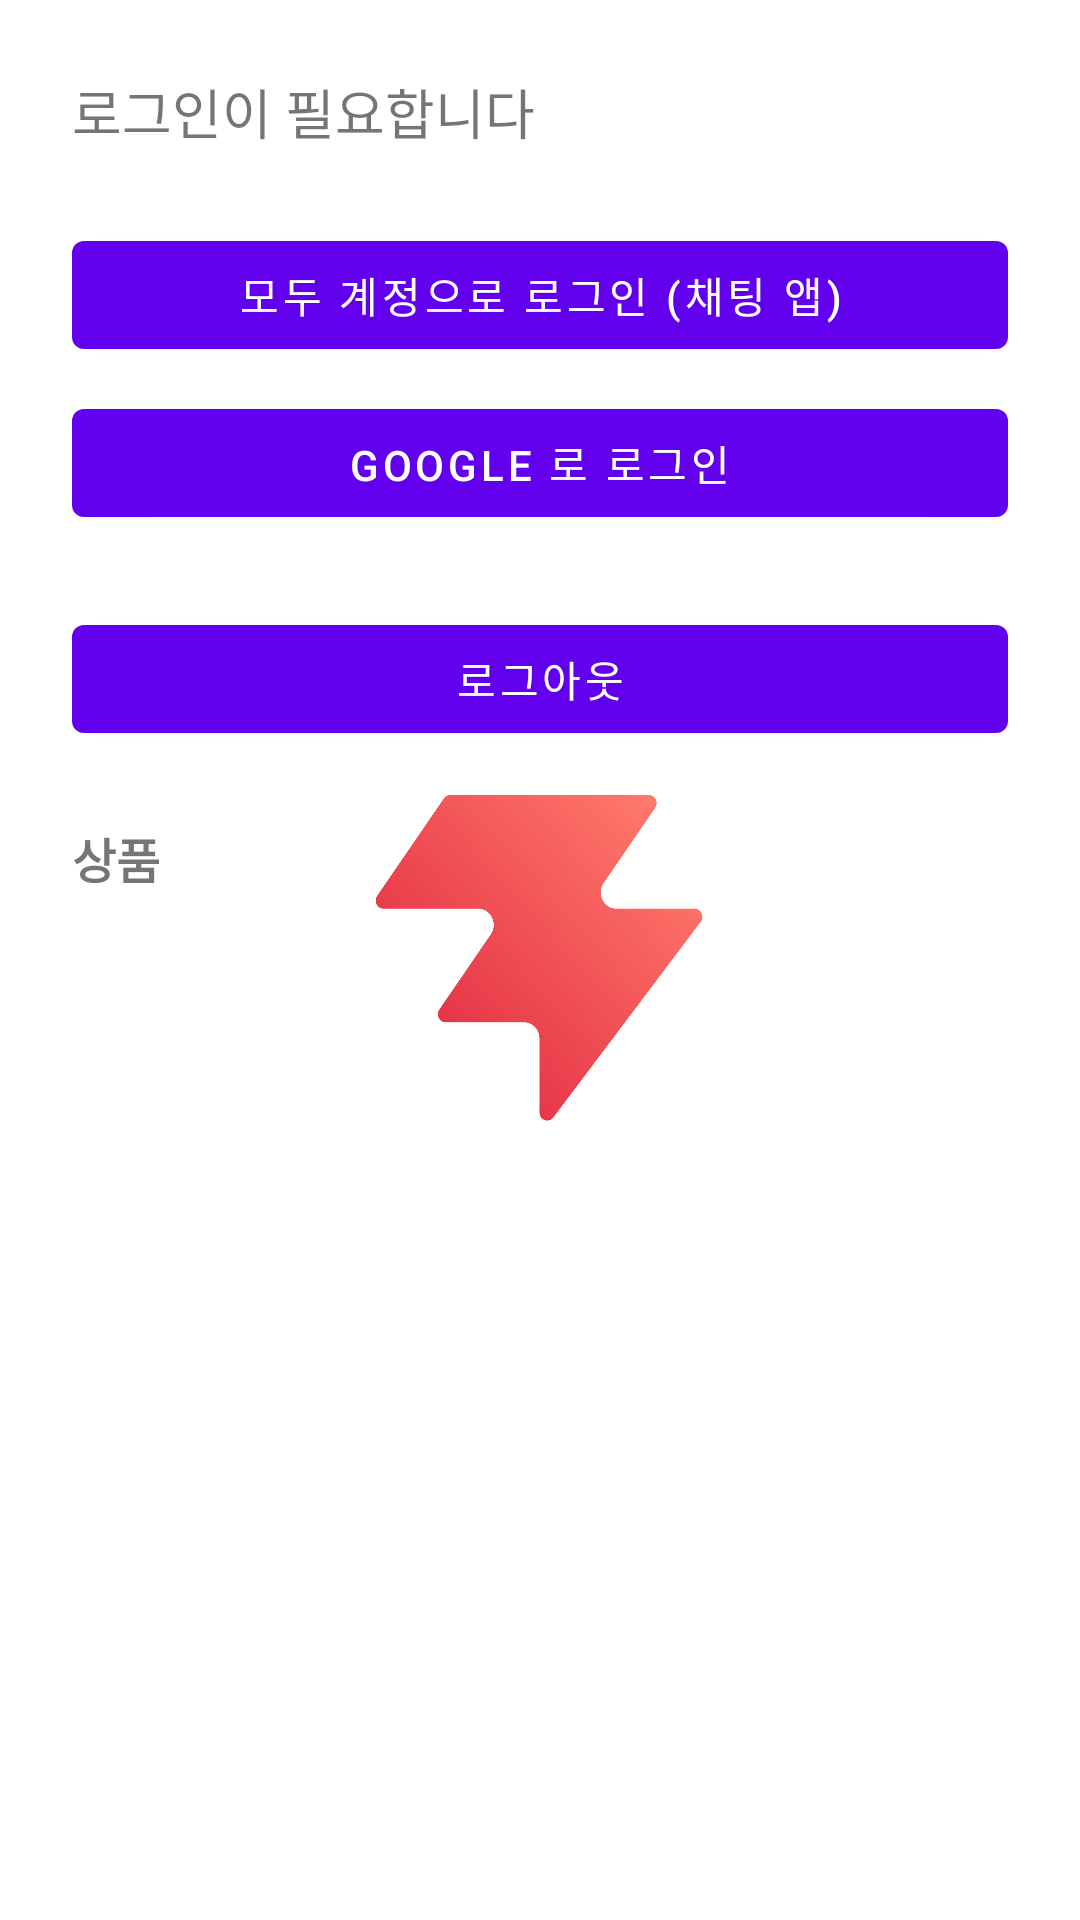

Write the Android layout XML for this screen, with the resource values it uses.
<!-- AndroidManifest.xml: activity theme Theme.ModuCommerce.Splash -->
<!-- res/layout/activity_main.xml -->
<?xml version="1.0" encoding="utf-8"?>
<LinearLayout xmlns:android="http://schemas.android.com/apk/res/android"
    android:layout_width="match_parent"
    android:layout_height="match_parent"
    android:orientation="vertical"
    android:padding="24dp"
    android:gravity="center_horizontal">

    <TextView
        android:id="@+id/status"
        android:layout_width="match_parent"
        android:layout_height="wrap_content"
        android:textSize="18sp"
        android:layout_marginBottom="24dp"
        android:text="로그인이 필요합니다" />

    <Button
        android:id="@+id/login_with_modu"
        android:layout_width="match_parent"
        android:layout_height="wrap_content"
        android:text="모두 계정으로 로그인 (채팅 앱)" />

    <Button
        android:id="@+id/login_with_google"
        android:layout_width="match_parent"
        android:layout_height="wrap_content"
        android:layout_marginTop="8dp"
        android:text="Google 로 로그인" />

    <Button
        android:id="@+id/logout"
        android:layout_width="match_parent"
        android:layout_height="wrap_content"
        android:layout_marginTop="24dp"
        android:text="로그아웃" />

    <TextView
        android:id="@+id/products_title"
        android:layout_width="match_parent"
        android:layout_height="wrap_content"
        android:layout_marginTop="24dp"
        android:textSize="16sp"
        android:textStyle="bold"
        android:text="상품" />

    <ListView
        android:id="@+id/products"
        android:layout_width="match_parent"
        android:layout_height="0dp"
        android:layout_weight="1"
        android:layout_marginTop="8dp" />
</LinearLayout>
<!-- resources referenced by this layout -->
<resources>
  <style name="Theme.ModuCommerce.Splash" parent="Theme.MaterialComponents.Light.NoActionBar">
          <item name="android:windowBackground">@drawable/background_splash</item>
          <item name="android:statusBarColor" tools:targetApi="l">@color/white</item>
      </style>
  <!-- drawable background_splash (drawable) -->
  <?xml version="1.0" encoding="utf-8"?>
  <layer-list xmlns:android="http://schemas.android.com/apk/res/android">
      <item android:drawable="@color/white" />
      <item
          android:width="110dp"
          android:height="110dp"
          android:drawable="@drawable/modu_logo"
          android:gravity="center" />
  </layer-list>
  <color name="white">#FFFFFFFF</color>
  <!-- drawable modu_logo (drawable) -->
  <?xml version="1.0" encoding="utf-8"?>
  <vector xmlns:android="http://schemas.android.com/apk/res/android"
      xmlns:aapt="http://schemas.android.com/aapt"
      android:width="48dp"
      android:height="46dp"
      android:viewportWidth="48"
      android:viewportHeight="46">
      <path android:pathData="M25.946,44.938c-0.664,0.845 -2.021,0.375 -2.021,-0.698V33.937a2.26,2.26 0 0 0 -2.262,-2.262H10.287c-0.92,0 -1.456,-1.04 -0.92,-1.788l7.48,-10.471c1.07,-1.497 0,-3.578 -1.842,-3.578H1.237c-0.92,0 -1.456,-1.04 -0.92,-1.788L10.013,0.474c0.214,-0.297 0.556,-0.474 0.92,-0.474h28.894c0.92,0 1.456,1.04 0.92,1.788l-7.48,10.471c-1.07,1.498 0,3.579 1.842,3.579h11.377c0.943,0 1.473,1.088 0.89,1.83L25.947,44.94z">
          <aapt:attr name="android:fillColor">
              <gradient
                  android:type="linear"
                  android:startX="4"
                  android:startY="42"
                  android:endX="44"
                  android:endY="4">
                  <item android:offset="0" android:color="#FFE0243F" />
                  <item android:offset="1" android:color="#FFFF7A6B" />
              </gradient>
          </aapt:attr>
      </path>
  </vector>
</resources>
